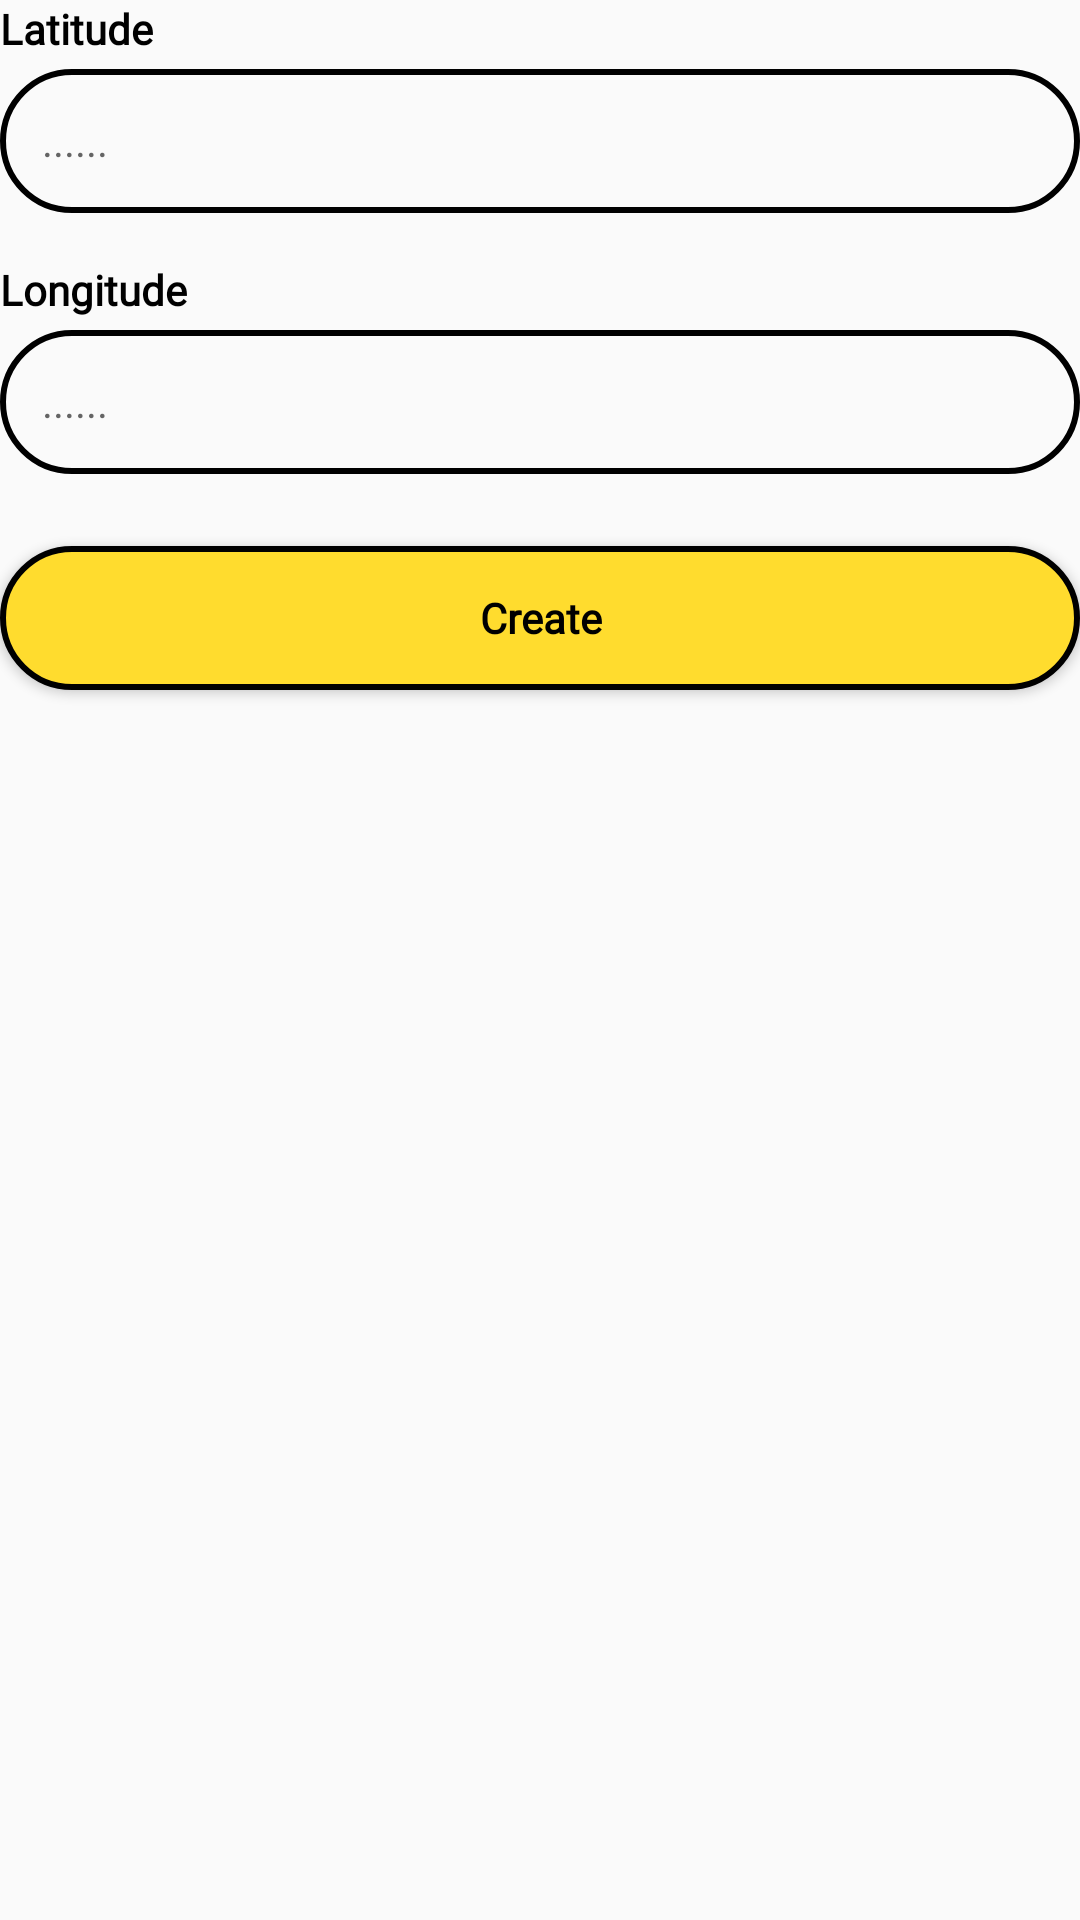

Reconstruct the res/layout file that produces this screen, plus the resources it refers to.
<!-- AndroidManifest.xml: application theme Theme.ScannerQR -->
<!-- res/layout/frag_position.xml -->
<?xml version="1.0" encoding="utf-8"?>
<LinearLayout xmlns:android="http://schemas.android.com/apk/res/android"
    android:layout_width="match_parent"
    android:layout_height="match_parent"
    android:orientation="vertical">
    <TextView
        android:layout_width="wrap_content"
        android:layout_height="wrap_content"
        android:textSize="14sp"
        android:textColor="@color/black"
        android:text="Latitude"
        android:fontFamily="@font/montserrat_md"
        android:layout_marginBottom="4dp"
        android:textStyle="bold"/>
    <EditText
        android:id="@+id/ed_la"
        android:layout_width="match_parent"
        android:layout_height="48dp"
        android:background="@drawable/bg_edittext"
        android:hint="......"
        android:paddingLeft="14dp"
        android:textSize="14sp"
        android:textColor="@color/black"
        android:fontFamily="@font/montserrat_md"
        android:layout_marginBottom="16dp"/>

    <TextView
        android:layout_width="wrap_content"
        android:layout_height="wrap_content"
        android:textSize="14sp"
        android:textColor="@color/black"
        android:text="Longitude"
        android:textStyle="bold"
        android:fontFamily="@font/montserrat_md"
        android:layout_marginBottom="4dp"/>
    <EditText
        android:id="@+id/ed_long"
        android:layout_width="match_parent"
        android:layout_height="48dp"
        android:background="@drawable/bg_edittext"
        android:hint="......"
        android:paddingLeft="14dp"
        android:textSize="14sp"
        android:textColor="@color/black"
        android:fontFamily="@font/montserrat_md"
        android:layout_marginBottom="24dp"/>

    <Button
        android:id="@+id/btn_create"
        android:textStyle="bold"
        android:layout_width="match_parent"
        android:layout_height="48dp"
        android:text="Create"
        android:fontFamily="@font/montserrat_md"
        android:textAllCaps="false"
        android:textColor="@color/black"
        android:background="@drawable/bg_button"/>
</LinearLayout>
<!-- resources referenced by this layout -->
<resources>
  <!-- drawable bg_button (drawable) -->
  <shape xmlns:android="http://schemas.android.com/apk/res/android"
      android:shape="rectangle">
      <corners android:radius="100dp" />
      <stroke
          android:width="2dp"
          android:color="#000000" />
      <solid android:color="#FFDC2E" />
  </shape>
  <!-- drawable bg_edittext (drawable) -->
  <shape xmlns:android="http://schemas.android.com/apk/res/android"
      android:shape="rectangle">
      <corners android:radius="100dp" />
      <stroke
          android:width="2dp"
          android:color="#000000" />
      <solid android:color="#00000000" />
  </shape>
  <style name="Theme.ScannerQR" parent="Base.Theme.ScannerQR" />
  <style name="Base.Theme.ScannerQR" parent="Theme.AppCompat.DayNight.NoActionBar">
          
          
      </style>
  <!-- not gathered from this repository: default colours our renderer supplied (Android Studio template values) -->
  <color name="black">#FF000000</color>
</resources>
